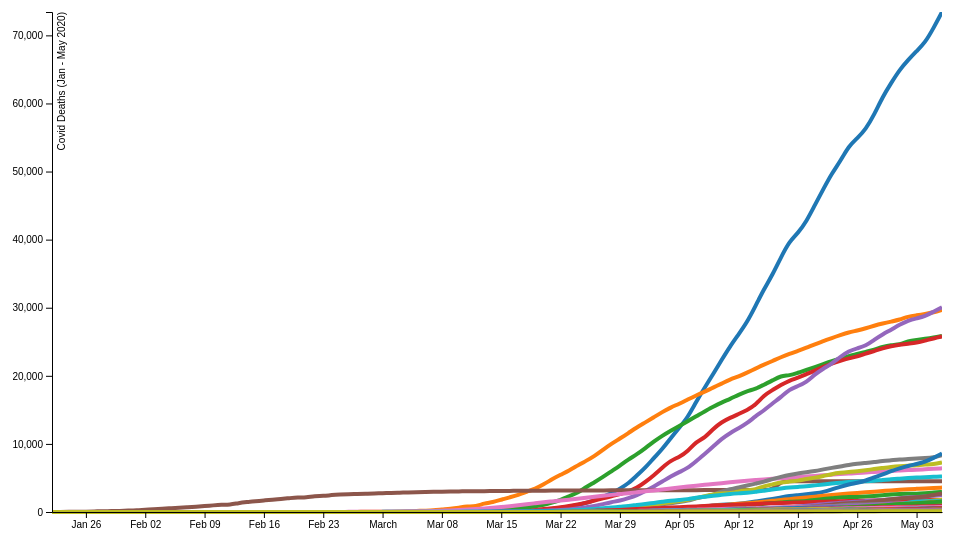
D3 v6 page, settled after 480 driven frames (8 s of simulated time); the page loaded 1 data file(s).


  // select the SVG
  const svg = d3.select("#timelineChart");

  // set the margin for surrounding space
  const margin = { top: 20, right: 80, bottom: 30, left: 50 };

  // set width/height for scale
  const width = svg.attr("width") - margin.left - margin.right;
  const height = svg.attr("height") - margin.top - margin.bottom;

  // created tooltip div and appended to body
  const tooltipDiv = d3
    .select("body")
    .append("div")
    .attr("class", "tooltip")
    .style("opacity", 0);

  // main g element which contain all other elements
  const g = svg
    .append("g")
    .attr("transform", "translate(" + margin.left + "," + margin.top + ")");

  // ordinal scale for line colors
  const color = d3.scaleOrdinal(d3.schemeCategory10);

  // time scale for x axis 
  const x = d3.scaleTime().range([0, width - margin.right]);

  // linear scale for y axis count values
  const y = d3.scaleLinear().range([height, 0]);

  // make line by new scale when zoomed the chart
  const makeLine = (newXScale) =>
    d3
      .line()
      .curve(d3.curveBasis)
      .x(function (d) {
        return newXScale(d.date);
      })
      .y(function (d) {
        return y(d.value);
      });

  // read the csv data
  d3.csv("Total-Deaths.csv").then((data) => {
    // fetch all the date for creating the x axis 
    const dates = Object.keys(data[0])
      .slice(4, Object.keys(data[0]).length)
      .slice(0, Object.keys(data[0]).length - 11);

    // set the total deaths for each country to sort the data and get first 50 countries
    data.forEach((d) => {
      d.total = 0;
      dates.forEach((date) => {
        if (!isNaN(d[date])) {
          d.total += +d[date] ?? 0;
        }
      });
    });

    // sort by total deaths
    data.sort((a, b) => {
      return b.total - a.total;
    });

    // get first 50 data
    data = data.slice(0, 50);

    // arrange countries data by date
    const countries = data.reduce((arr, cur) => {
      const obj = { id: cur["Country/Region"], values: [] };
      dates.forEach((date) => {
        obj.values.push({
          date: new Date(date),
          value: !isNaN(cur[date]) ? +cur[date] : 0, // if no value at certain date then set the 0
        });
      });
      arr = [...arr, obj];
      return arr;
    }, []);

    // set color scale domain
    color.domain(
      countries.map(function (c) {
        return c.id;
      })
    );

    // set x scale domain
    x.domain(
      d3.extent(countries[0].values, function (d) {
        return d.date;
      })
    );

    // set y axis domain 
    y.domain([
      0,
      d3.max(countries, function (c) {
        return d3.max(c.values, function (d) {
          return d.value;
        });
      }),
    ]);

    // add svg for each country 
    const country = g
      .selectAll(".country")
      .data(countries)
      .enter()
      .append("svg")
      .attr("class", "country")
      .attr("width", width - margin.right);

    // append x axis on main g
    const x_axis = g
      .append("g")
      .attr("transform", "translate(0," + height + ")")
      .call(d3.axisBottom(x));

    // append y axis on main g
    g.append("g")
      .call(d3.axisLeft(y))
      .append("text")
      .attr("transform", "rotate(-90)")
      .attr("y", 6)
      .attr("dy", "0.71em")
      .attr("fill", "#000")
      .text("Covid Deaths (Jan - May 2020)");

    // re-render the x-scale on zoom
    const xAxis = (g, xScale) =>
      g.attr("transform", `translate(0,${height})`).call(
        d3
          .axisBottom(xScale)
          .ticks(width / 80)
          .tickSizeOuter(0)
      );

    function zoomed(event) {
      // update the range of x-scale
      const xz = event.transform.rescaleX(x);

      // update the lines using updated x axis
      country.selectAll(".line").attr("d", function (d) {
        return makeLine(xz)(d.values);
      });

      // render updated x-scale on main g 
      x_axis.call(xAxis, xz);
    }

    // d3 zoom config
    const zoom = d3
      .zoom()
      .scaleExtent([1, 6])
      .extent([
        [margin.left, 0],
        [width - margin.right, height],
      ])
      .on("zoom", zoomed);

    // embed d3 zoom to main svg
    svg.call(zoom).transition().duration(100).call(zoom.scaleTo, 1, [0, 0]);

    country
      .append("path")
      .attr("class", "line")
      .attr("d", function (d) {
        return makeLine(x)(d.values);
      })
      .attr("id", (d) => d.id.substring(0, 3).toUpperCase())
      .attr("data-id", (d) => d.id.substring(0, 3).toUpperCase())
      .attr("visibility", "visible")
      .style("stroke", function (d) {
        return color(d.id);
      })
      .style("stroke-width", 4)
      .on("mouseover", (elem, elemData) => {
        // get date value on mouse over on line
        const xDate = x.invert(elem.layerX);

        // find data point on mouse position 
        const value = elemData.values.find((d) => {
          const date = new Date(xDate);
          date.setHours(0, 0, 0, 0);
          return new Date(d.date).toDateString() === date.toDateString();
        });

        // convert the js full date to mm/dd/yyyy format
        const yyyy = xDate.getFullYear();
        let mm = xDate.getMonth() + 1; // Months start at 0
        let dd = xDate.getDate();

        if (dd < 10) dd = "0" + dd;
        if (mm < 10) mm = "0" + mm;

        const formattedToday = mm + "/" + dd + "/" + yyyy;
        tooltipDiv.transition().duration(200).style("opacity", 0.9);
        tooltipDiv
          .html(
            `Country:  ${elemData.id}` + "<br/>" + `Date:  ${formattedToday}` + "<br/>" + `Death: ${value?.value ?? 0}`
          )
          .style("left", elem.pageX + 28 + "px")
          .style("top", elem.pageY - 28 + "px");

        const id = elem.srcElement.attributes["data-id"].value;
        const path = country.select("#" + id);
        if (path.attr("visibility") == "hidden") {
          return;
        }
        country.selectAll(".line").style("stroke", (d) => {
          let target_id = d.id.substring(0, 3).toUpperCase();
          if (d.id.substring(0, 3).toUpperCase() == id) {
            return color(d.id);
          } else {
            return "#eaeaea";
          }
        });
      })
      .on("mouseout", (elem) => {
        tooltipDiv.transition().duration(500).style("opacity", 0);

        const id = elem.srcElement.attributes["data-id"].value;
        const path = country.select("#" + id);
        if (path.attr("visibility") == "hidden") {
          return;
        }
        country.selectAll(".line").style("stroke", (d) => {
          return color(d.id);
        });
      });
  });


### data: Total-Deaths.csv
Province/State, Country/Region, Lat, Long, 1/22/20, 1/23/20, 1/24/20, 1/25/20, 1/26/20, 1/27/20, 1/28/20, 1/29/20, 1/30/20, 1/31/20, 02-01-2020, 02-02-2020, 02-03-2020, 02-04-2020, 02-05-2020, 02-06-2020, 02-07-2020, 02-08-2020, 02-09-2020, 02-10-2020
, Afghanistan, 33, 65, 0, 0, 0, 0, 0, 0, 0, 0, 0, 0, 0, 0, 0, 0, 0, 0, 0, 0, 0, 0
, Albania, 41.15, 20.17, 0, 0, 0, 0, 0, 0, 0, 0, 0, 0, 0, 0, 0, 0, 0, 0, 0, 0, 0, 0
, Algeria, 28.03, 1.66, 0, 0, 0, 0, 0, 0, 0, 0, 0, 0, 0, 0, 0, 0, 0, 0, 0, 0, 0, 0
, Andorra, 42.51, 1.522, 0, 0, 0, 0, 0, 0, 0, 0, 0, 0, 0, 0, 0, 0, 0, 0, 0, 0, 0, 0
, Angola, -11.2, 17.87, 0, 0, 0, 0, 0, 0, 0, 0, 0, 0, 0, 0, 0, 0, 0, 0, 0, 0, 0, 0
, Antigua and Barbuda, 17.06, -61.8, 0, 0, 0, 0, 0, 0, 0, 0, 0, 0, 0, 0, 0, 0, 0, 0, 0, 0, 0, 0
, Argentina, -38.42, -63.62, 0, 0, 0, 0, 0, 0, 0, 0, 0, 0, 0, 0, 0, 0, 0, 0, 0, 0, 0, 0
, Armenia, 40.07, 45.04, 0, 0, 0, 0, 0, 0, 0, 0, 0, 0, 0, 0, 0, 0, 0, 0, 0, 0, 0, 0
Australian Capital Territory, Australia, -35.47, 149, 0, 0, 0, 0, 0, 0, 0, 0, 0, 0, 0, 0, 0, 0, 0, 0, 0, 0, 0, 0
New South Wales, Australia, -33.87, 151.2, 0, 0, 0, 0, 0, 0, 0, 0, 0, 0, 0, 0, 0, 0, 0, 0, 0, 0, 0, 0
Northern Territory, Australia, -12.46, 130.8, 0, 0, 0, 0, 0, 0, 0, 0, 0, 0, 0, 0, 0, 0, 0, 0, 0, 0, 0, 0
Queensland, Australia, -28.02, 153.4, 0, 0, 0, 0, 0, 0, 0, 0, 0, 0, 0, 0, 0, 0, 0, 0, 0, 0, 0, 0
South Australia, Australia, -34.93, 138.6, 0, 0, 0, 0, 0, 0, 0, 0, 0, 0, 0, 0, 0, 0, 0, 0, 0, 0, 0, 0
Tasmania, Australia, -41.45, 146, 0, 0, 0, 0, 0, 0, 0, 0, 0, 0, 0, 0, 0, 0, 0, 0, 0, 0, 0, 0
Victoria, Australia, -37.81, 145, 0, 0, 0, 0, 0, 0, 0, 0, 0, 0, 0, 0, 0, 0, 0, 0, 0, 0, 0, 0
Western Australia, Australia, -31.95, 115.9, 0, 0, 0, 0, 0, 0, 0, 0, 0, 0, 0, 0, 0, 0, 0, 0, 0, 0, 0, 0
, Austria, 47.52, 14.55, 0, 0, 0, 0, 0, 0, 0, 0, 0, 0, 0, 0, 0, 0, 0, 0, 0, 0, 0, 0
, Azerbaijan, 40.14, 47.58, 0, 0, 0, 0, 0, 0, 0, 0, 0, 0, 0, 0, 0, 0, 0, 0, 0, 0, 0, 0
, Bahamas, 25.03, -77.4, 0, 0, 0, 0, 0, 0, 0, 0, 0, 0, 0, 0, 0, 0, 0, 0, 0, 0, 0, 0
, Bahrain, 26.03, 50.55, 0, 0, 0, 0, 0, 0, 0, 0, 0, 0, 0, 0, 0, 0, 0, 0, 0, 0, 0, 0
, Bangladesh, 23.68, 90.36, 0, 0, 0, 0, 0, 0, 0, 0, 0, 0, 0, 0, 0, 0, 0, 0, 0, 0, 0, 0
, Barbados, 13.19, -59.54, 0, 0, 0, 0, 0, 0, 0, 0, 0, 0, 0, 0, 0, 0, 0, 0, 0, 0, 0, 0
, Belarus, 53.71, 27.95, 0, 0, 0, 0, 0, 0, 0, 0, 0, 0, 0, 0, 0, 0, 0, 0, 0, 0, 0, 0
, Belgium, 50.83, 4, 0, 0, 0, 0, 0, 0, 0, 0, 0, 0, 0, 0, 0, 0, 0, 0, 0, 0, 0, 0
, Benin, 9.308, 2.316, 0, 0, 0, 0, 0, 0, 0, 0, 0, 0, 0, 0, 0, 0, 0, 0, 0, 0, 0, 0
, Bhutan, 27.51, 90.43, 0, 0, 0, 0, 0, 0, 0, 0, 0, 0, 0, 0, 0, 0, 0, 0, 0, 0, 0, 0
, Bolivia, -16.29, -63.59, 0, 0, 0, 0, 0, 0, 0, 0, 0, 0, 0, 0, 0, 0, 0, 0, 0, 0, 0, 0
, Bosnia and Herzegovina, 43.92, 17.68, 0, 0, 0, 0, 0, 0, 0, 0, 0, 0, 0, 0, 0, 0, 0, 0, 0, 0, 0, 0
, Brazil, -14.23, -51.93, 0, 0, 0, 0, 0, 0, 0, 0, 0, 0, 0, 0, 0, 0, 0, 0, 0, 0, 0, 0
, Brunei, 4.535, 114.7, 0, 0, 0, 0, 0, 0, 0, 0, 0, 0, 0, 0, 0, 0, 0, 0, 0, 0, 0, 0
, Bulgaria, 42.73, 25.49, 0, 0, 0, 0, 0, 0, 0, 0, 0, 0, 0, 0, 0, 0, 0, 0, 0, 0, 0, 0
, Burkina Faso, 12.24, -1.562, 0, 0, 0, 0, 0, 0, 0, 0, 0, 0, 0, 0, 0, 0, 0, 0, 0, 0, 0, 0
, Cabo Verde, 16.54, -23.04, 0, 0, 0, 0, 0, 0, 0, 0, 0, 0, 0, 0, 0, 0, 0, 0, 0, 0, 0, 0
, Cambodia, 11.55, 104.9, 0, 0, 0, 0, 0, 0, 0, 0, 0, 0, 0, 0, 0, 0, 0, 0, 0, 0, 0, 0
, Cameroon, 3.848, 11.5, 0, 0, 0, 0, 0, 0, 0, 0, 0, 0, 0, 0, 0, 0, 0, 0, 0, 0, 0, 0
Alberta, Canada, 53.93, -116.6, 0, 0, 0, 0, 0, 0, 0, 0, 0, 0, 0, 0, 0, 0, 0, 0, 0, 0, 0, 0
British Columbia, Canada, 49.28, -123.1, 0, 0, 0, 0, 0, 0, 0, 0, 0, 0, 0, 0, 0, 0, 0, 0, 0, 0, 0, 0
Grand Princess, Canada, 37.65, -122.7, 0, 0, 0, 0, 0, 0, 0, 0, 0, 0, 0, 0, 0, 0, 0, 0, 0, 0, 0, 0
Manitoba, Canada, 53.76, -98.81, 0, 0, 0, 0, 0, 0, 0, 0, 0, 0, 0, 0, 0, 0, 0, 0, 0, 0, 0, 0
New Brunswick, Canada, 46.57, -66.46, 0, 0, 0, 0, 0, 0, 0, 0, 0, 0, 0, 0, 0, 0, 0, 0, 0, 0, 0, 0
Newfoundland and Labrador, Canada, 53.14, -57.66, 0, 0, 0, 0, 0, 0, 0, 0, 0, 0, 0, 0, 0, 0, 0, 0, 0, 0, 0, 0
Nova Scotia, Canada, 44.68, -63.74, 0, 0, 0, 0, 0, 0, 0, 0, 0, 0, 0, 0, 0, 0, 0, 0, 0, 0, 0, 0
Ontario, Canada, 51.25, -85.32, 0, 0, 0, 0, 0, 0, 0, 0, 0, 0, 0, 0, 0, 0, 0, 0, 0, 0, 0, 0
Prince Edward Island, Canada, 46.51, -63.42, 0, 0, 0, 0, 0, 0, 0, 0, 0, 0, 0, 0, 0, 0, 0, 0, 0, 0, 0, 0
Quebec, Canada, 52.94, -73.55, 0, 0, 0, 0, 0, 0, 0, 0, 0, 0, 0, 0, 0, 0, 0, 0, 0, 0, 0, 0
Saskatchewan, Canada, 52.94, -106.5, 0, 0, 0, 0, 0, 0, 0, 0, 0, 0, 0, 0, 0, 0, 0, 0, 0, 0, 0, 0
, Central African Republic, 6.611, 20.94, 0, 0, 0, 0, 0, 0, 0, 0, 0, 0, 0, 0, 0, 0, 0, 0, 0, 0, 0, 0
, Chad, 15.45, 18.73, 0, 0, 0, 0, 0, 0, 0, 0, 0, 0, 0, 0, 0, 0, 0, 0, 0, 0, 0, 0
, Chile, -35.68, -71.54, 0, 0, 0, 0, 0, 0, 0, 0, 0, 0, 0, 0, 0, 0, 0, 0, 0, 0, 0, 0
Anhui, China, 31.83, 117.2, 0, 0, 0, 0, 0, 0, 0, 0, 0, 0, 0, 0, 0, 0, 0, 0, 0, 0, 1, 3
Beijing, China, 40.18, 116.4, 0, 0, 0, 0, 0, 1, 1, 1, 1, 1, 1, 1, 1, 1, 1, 1, 1, 2, 2, 2
Chongqing, China, 30.06, 107.9, 0, 0, 0, 0, 0, 0, 0, 0, 0, 0, 1, 2, 2, 2, 2, 2, 2, 2, 2, 2
Fujian, China, 26.08, 118, 0, 0, 0, 0, 0, 0, 0, 0, 0, 0, 0, 0, 0, 0, 0, 0, 0, 0, 0, 0
Gansu, China, 37.81, 101.1, 0, 0, 0, 0, 0, 0, 0, 0, 0, 0, 0, 0, 0, 0, 0, 0, 0, 1, 2, 2
Guangdong, China, 23.34, 113.4, 0, 0, 0, 0, 0, 0, 0, 0, 0, 0, 0, 0, 0, 0, 0, 0, 1, 1, 1, 1
Guangxi, China, 23.83, 108.8, 0, 0, 0, 0, 0, 0, 0, 0, 0, 0, 0, 0, 0, 0, 0, 0, 0, 0, 1, 1
Guizhou, China, 26.82, 106.9, 0, 0, 0, 0, 0, 0, 0, 0, 0, 0, 0, 0, 0, 0, 1, 1, 1, 1, 1, 1
Hainan, China, 19.2, 109.7, 0, 0, 0, 0, 0, 1, 1, 1, 1, 1, 1, 1, 1, 1, 1, 1, 2, 2, 3, 3
Hebei, China, 39.55, 116.1, 0, 1, 1, 1, 1, 1, 1, 1, 1, 1, 1, 1, 1, 1, 1, 1, 1, 1, 2, 2
Heilongjiang, China, 47.86, 127.8, 0, 0, 1, 1, 1, 1, 1, 1, 2, 2, 2, 2, 2, 2, 2, 3, 3, 5, 6, 7
... 206 more rows